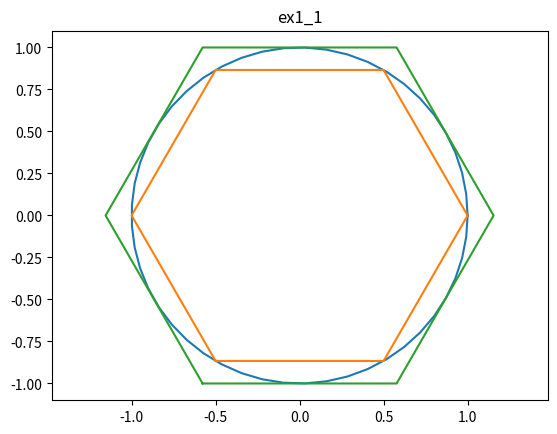
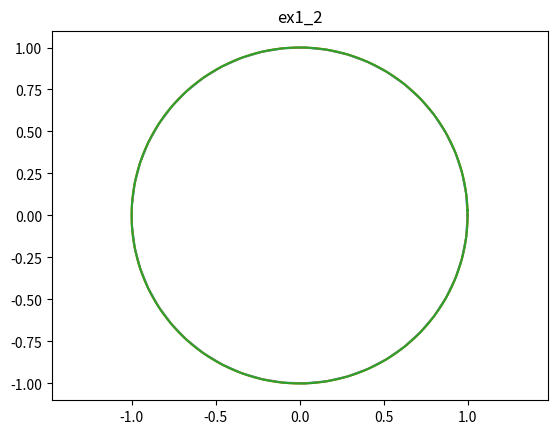

The matplotlib source for these figures, in order:
# [redacted]
# 08/11/2021

import matplotlib.pyplot as plt
import numpy as np

## 1)

#le cercle unité
t = np.linspace(0, 2 * np.pi)
x = np.cos(t)
y = np.sin(t)
plt.plot(x, y)
# le polygone inscrit
x_p_i = [-0.5, 0.5, 1, 0.5, -0.5, -1, -0.5]
y_p_i = [-np.sqrt(3)/2, -np.sqrt(3)/2, 0, np.sqrt(3)/2, np.sqrt(3)/2, 0, -np.sqrt(3)/2]
plt.plot(x_p_i, y_p_i)
# le polygone extérieur
x_p_e = [-1/np.sqrt(3), 1/np.sqrt(3), 2/np.sqrt(3), 1/np.sqrt(3), -1/np.sqrt(3), -2/np.sqrt(3), -1/np.sqrt(3)]
y_p_e = [-1, -1, 0, 1, 1, 0, -1]
plt.plot(x_p_e, y_p_e)
#repère orthonormé
plt.axis('equal')
plt.title('ex1_1')
plt.figure()

## 2)

#le cercle unité
t = np.linspace(0, 2 * np.pi)
x = np.cos(t)
y = np.sin(t)
plt.plot(x, y)

n = 5
k_max = 6 * pow(2, n)
x_p_i = []
y_p_i = []
x_p_e = []
y_p_e = []
# le polygone inscrit avec n = 4
for i in range(1, k_max + 2): #+1 pour range, +1 pour fermer la boucle
    x_p_i_k = np.cos((2 * i * np.pi)/(k_max))
    y_p_i_k = np.sin((2 * i * np.pi)/(k_max))
    x_p_i.append(x_p_i_k)
    y_p_i.append(y_p_i_k)
    # le polygone extérieur avec n = 4
    coef_p_e = 1/np.cos(np.pi/k_max)
    x_p_e.append(coef_p_e * x_p_i_k)
    y_p_e.append(coef_p_e * y_p_i_k)
plt.plot(x_p_i, y_p_i)
plt.plot(x_p_e, y_p_e)

#repère orthonormé
plt.axis('equal')
plt.title('ex1_2')
plt.show()
print("ex1_2 : Les 2 polygones et le cercle sont presque impossibles à distinguer visuellement")

"""
Les 2 polygones et le cercle sont presque impossibles à distinguer visuellement
"""

## 3)

def s(n):
    if n == 0:
        return 0.5
    return np.sqrt(0.5 * (1 - np.sqrt(1 - pow(s(n-1), 2))))

def t(n):
    if n == 0:
        return 1/np.sqrt(3)
    return (np.sqrt(1 + pow(t(n-1), 2)) - 1) / t(n-1)

print('ex1_3')
for i in range(16):
    inf = 6 * pow(2, i) * s(i)
    sup = 6 * pow(2, i) * t(i)
    print('n =', i, ': pi est compris entre', inf , 'et', sup)


## 4)


print('ex1_4')
for i in range(16):
    inf = 6 * pow(2, i) * s(i)
    sup = 6 * pow(2, i) * t(i)
    if inf < np.pi and sup > np.pi:
        print('n =', i, ': valide')
    else:
        print('n =', i, ': non valide')

"""
notre approximation reste valide jusqu'à n = 12
"""

## 5)

"""
notre programme ne fournit pas d'approximation aussi précise qu'Al-Kashi

probablement à cause des approximations qui ont lieu avec les flottants
(on pourrait utiliser sympy pour utiliser des fractions réelles)
"""








































